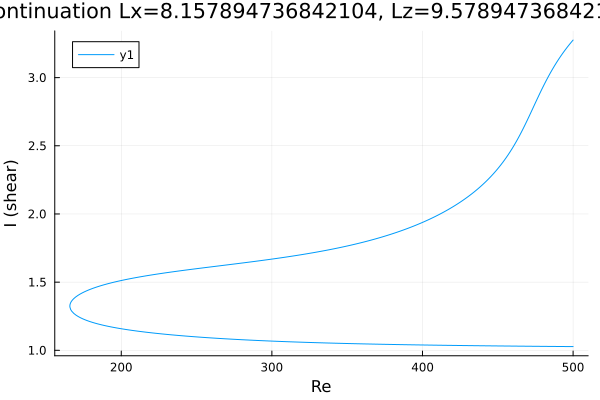

The table this chart was drawn from, first rows:
Re, shear
500.0, 3.275
499.1, 3.263
497.7, 3.244
496.3, 3.225
494.8, 3.204
493.4, 3.183
492, 3.161
490.6, 3.138
489.2, 3.114
487.8, 3.089
486.4, 3.062
484.9, 3.035
483.5, 3.007
482.1, 2.977
480.7, 2.947
479.3, 2.915
477.9, 2.883
476.5, 2.85
475, 2.817
473.6, 2.783
472.2, 2.749
470.8, 2.716
469.4, 2.683
468, 2.651
466.6, 2.619
465.1, 2.589
463.7, 2.56
462.3, 2.532
460.9, 2.505
459.5, 2.479
458.1, 2.454
456.7, 2.43
455.2, 2.408
453.8, 2.386
452.4, 2.365
451, 2.346
449.6, 2.327
448.2, 2.308
446.8, 2.291
445.3, 2.274
443.9, 2.258
442.5, 2.242
441.1, 2.227
439.7, 2.212
438.3, 2.198
436.9, 2.185
435.4, 2.172
434, 2.159
432.6, 2.147
431.2, 2.135
429.8, 2.123
428.4, 2.112
427, 2.101
425.5, 2.09
424.1, 2.08
422.7, 2.07
421.3, 2.06
419.9, 2.05
418.5, 2.041
417.1, 2.032
... 487 more rows
